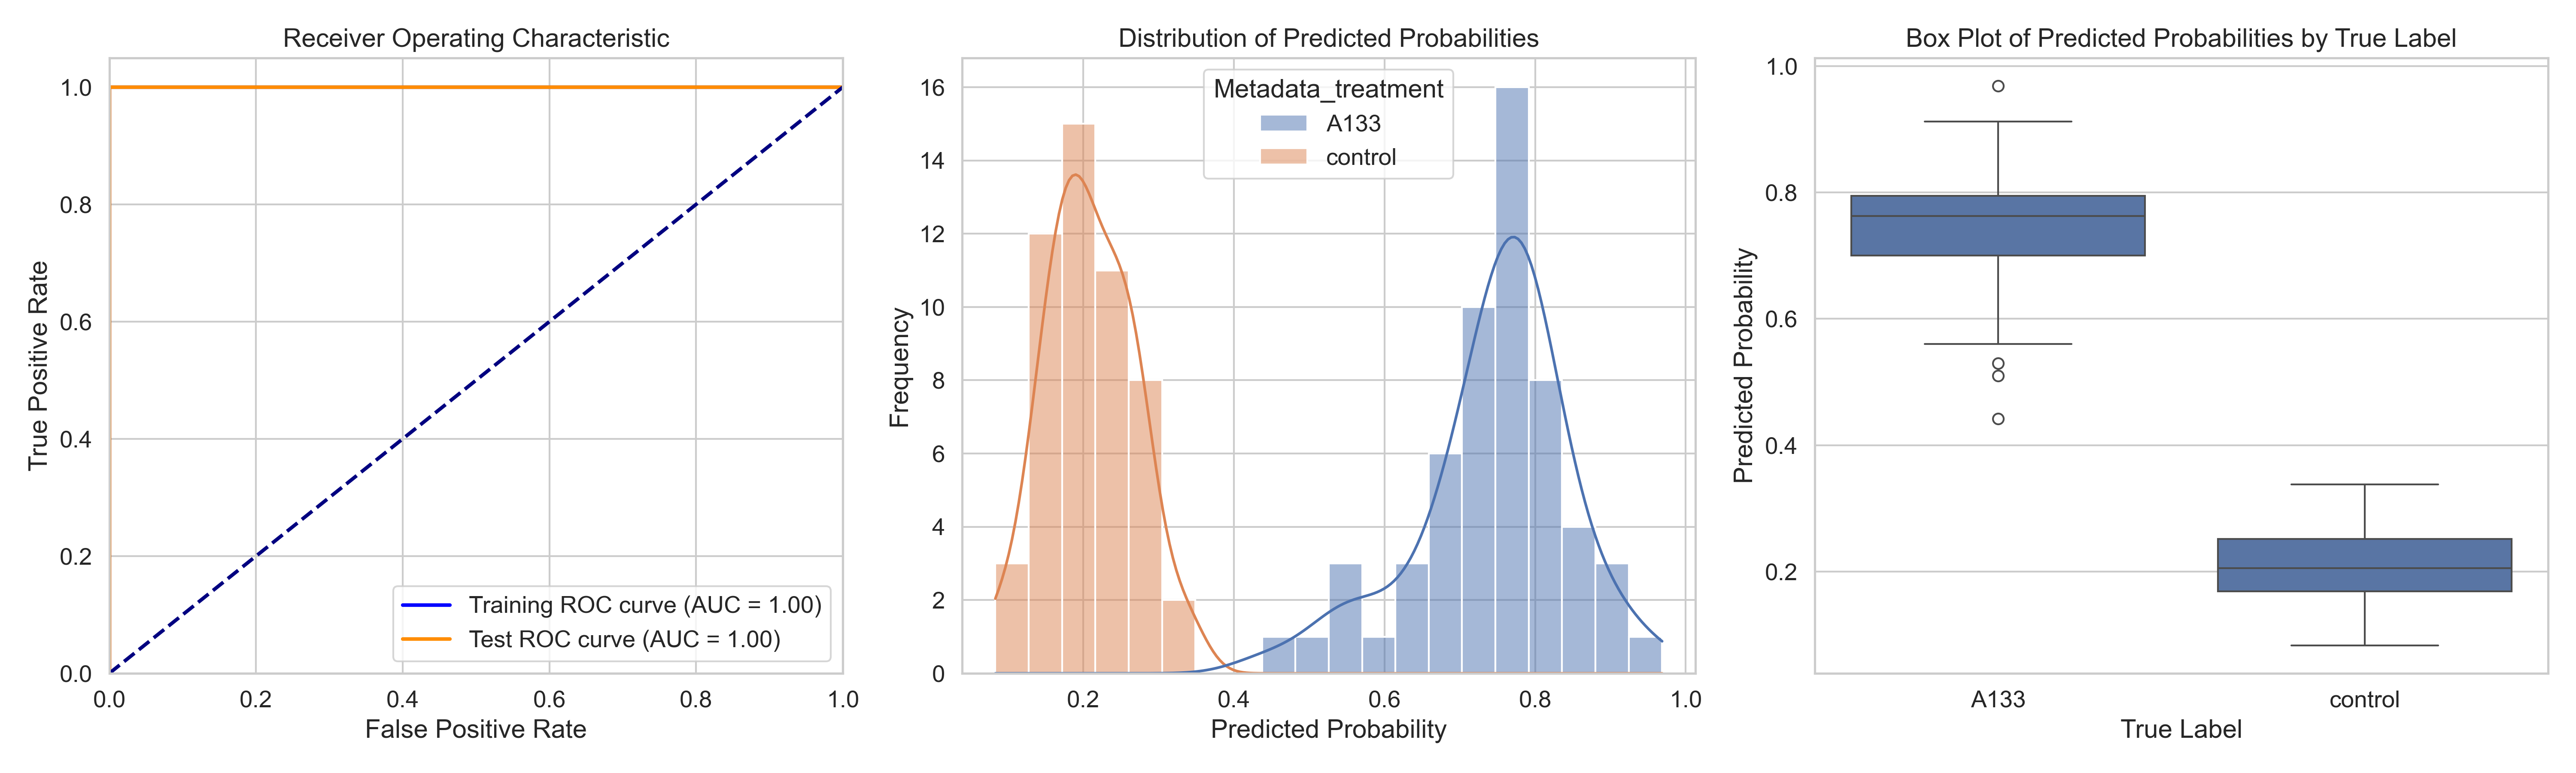

The table this chart was drawn from, first rows:
ObjectNumber, Metadata_site, Metadata_concentration, Metadata_hour, Metadata_treatment, Predicted_Probability, Is_Test, S
1, 0, 60, 6, A133, 0.5793, False, 0.3709
2, 0, 60, 6, A133, 0.6889, True, 0.4804
3, 0, 60, 6, A133, 0.5293, True, 0.3208
4, 0, 60, 6, A133, 0.7811, False, 0.5727
5, 0, 60, 6, A133, 0.6342, False, 0.4257
1, 1, 60, 6, A133, 0.5629, True, 0.3545
2, 1, 60, 6, A133, 0.8468, False, 0.6384
3, 1, 60, 6, A133, 0.7627, False, 0.5542
4, 1, 60, 6, A133, 0.7403, True, 0.5319
1, 2, 60, 6, A133, 0.8515, False, 0.6431
2, 2, 60, 6, A133, 0.7374, False, 0.5289
3, 2, 60, 6, A133, 0.7836, False, 0.5752
4, 2, 60, 6, A133, 0.7324, False, 0.524
5, 2, 60, 6, A133, 0.7896, False, 0.5811
6, 2, 60, 6, A133, 0.8608, False, 0.6523
7, 2, 60, 6, A133, 0.7794, False, 0.571
8, 2, 60, 6, A133, 0.8412, False, 0.6327
9, 2, 60, 6, A133, 0.7881, False, 0.5796
10, 2, 60, 6, A133, 0.5603, True, 0.3519
1, 3, 60, 6, A133, 0.7441, False, 0.5356
2, 3, 60, 6, A133, 0.7413, False, 0.5329
3, 3, 60, 6, A133, 0.7387, False, 0.5302
4, 3, 60, 6, A133, 0.7597, False, 0.5513
5, 3, 60, 6, A133, 0.7802, False, 0.5718
1, 4, 60, 6, A133, 0.7944, False, 0.5859
2, 4, 60, 6, A133, 0.799, False, 0.5906
3, 4, 60, 6, A133, 0.806, False, 0.5975
4, 4, 60, 6, A133, 0.7896, False, 0.5812
1, 5, 60, 6, A133, 0.6999, False, 0.4915
2, 5, 60, 6, A133, 0.6432, False, 0.4347
1, 6, 60, 6, A133, 0.7454, True, 0.5369
2, 6, 60, 6, A133, 0.7911, True, 0.5826
3, 6, 60, 6, A133, 0.8289, False, 0.6205
4, 6, 60, 6, A133, 0.6869, True, 0.4784
5, 6, 60, 6, A133, 0.7105, False, 0.5021
6, 6, 60, 6, A133, 0.7861, False, 0.5777
7, 6, 60, 6, A133, 0.4417, True, 0.2333
8, 6, 60, 6, A133, 0.6847, True, 0.4763
1, 7, 60, 6, A133, 0.9086, False, 0.7001
2, 7, 60, 6, A133, 0.7964, True, 0.588
3, 7, 60, 6, A133, 0.814, True, 0.6056
4, 7, 60, 6, A133, 0.7778, False, 0.5694
5, 7, 60, 6, A133, 0.6945, False, 0.4861
6, 7, 60, 6, A133, 0.6272, False, 0.4188
7, 7, 60, 6, A133, 0.708, False, 0.4996
1, 8, 60, 6, A133, 0.7643, False, 0.5558
2, 8, 60, 6, A133, 0.7544, False, 0.546
3, 8, 60, 6, A133, 0.9124, True, 0.7039
4, 8, 60, 6, A133, 0.7357, True, 0.5272
5, 8, 60, 6, A133, 0.9686, True, 0.7602
1, 9, 60, 6, A133, 0.7924, False, 0.5839
2, 9, 60, 6, A133, 0.5098, False, 0.3014
3, 9, 60, 6, A133, 0.7617, False, 0.5532
4, 9, 60, 6, A133, 0.8888, True, 0.6804
5, 9, 60, 6, A133, 0.6889, False, 0.4805
6, 9, 60, 6, A133, 0.7759, False, 0.5674
7, 9, 60, 6, A133, 0.8264, False, 0.6179
1, 0, 0, 2, control, 0.1896, False, -0.0189
2, 0, 0, 2, control, 0.195, True, -0.0135
3, 0, 0, 2, control, 0.2929, False, 0.08444
... 48 more rows
